9-way image classification set "content" from GitHub (tjnut3/CoffeeModel); label vocabulary: AAA grade coffee bean, black coffee bean, borer damaged coffee bean, elephant ear coffee bean, fade, half coffee bean, incomplete coffee bean, peaberry coffee bean, triangle coffee bean.

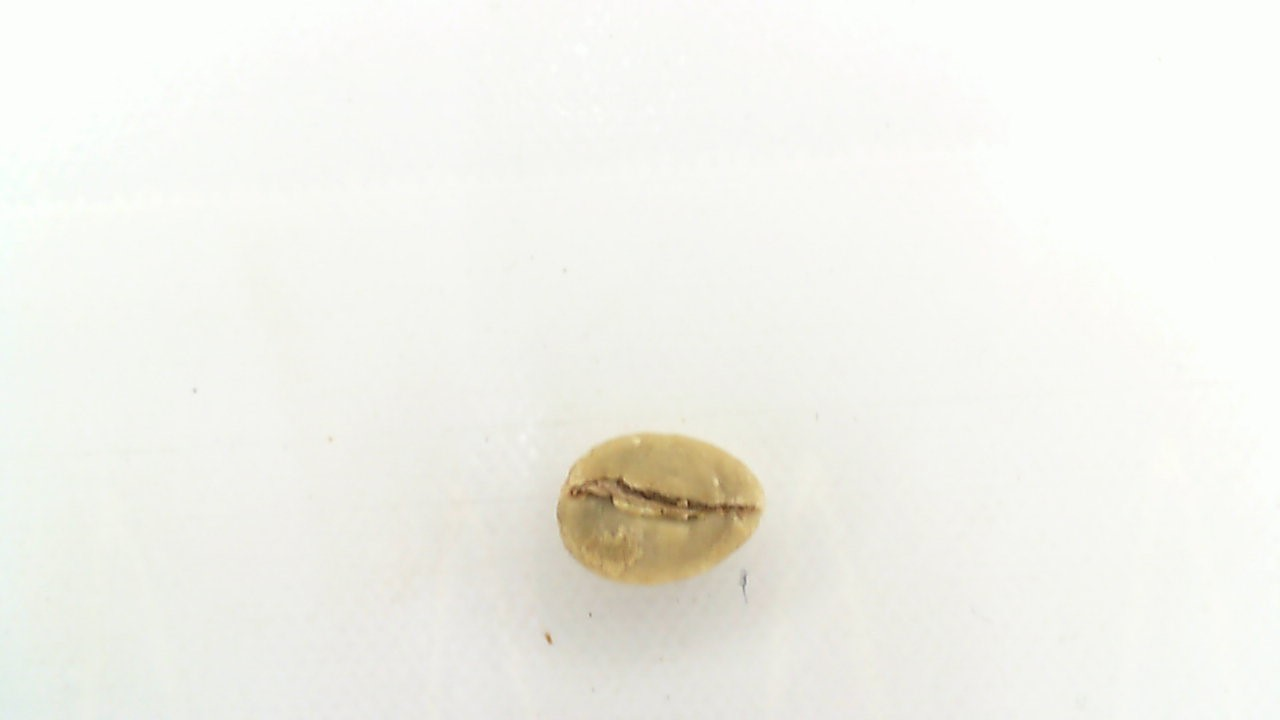
Label: AAA grade coffee bean

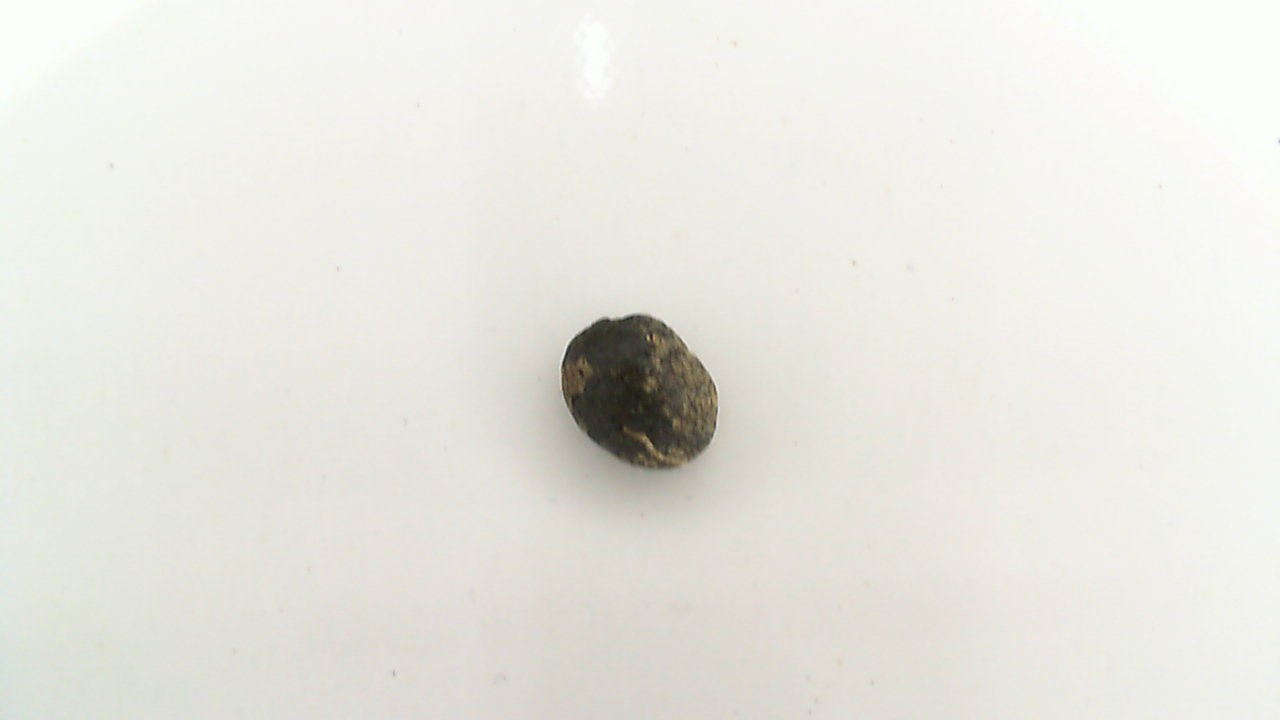
Label: black coffee bean

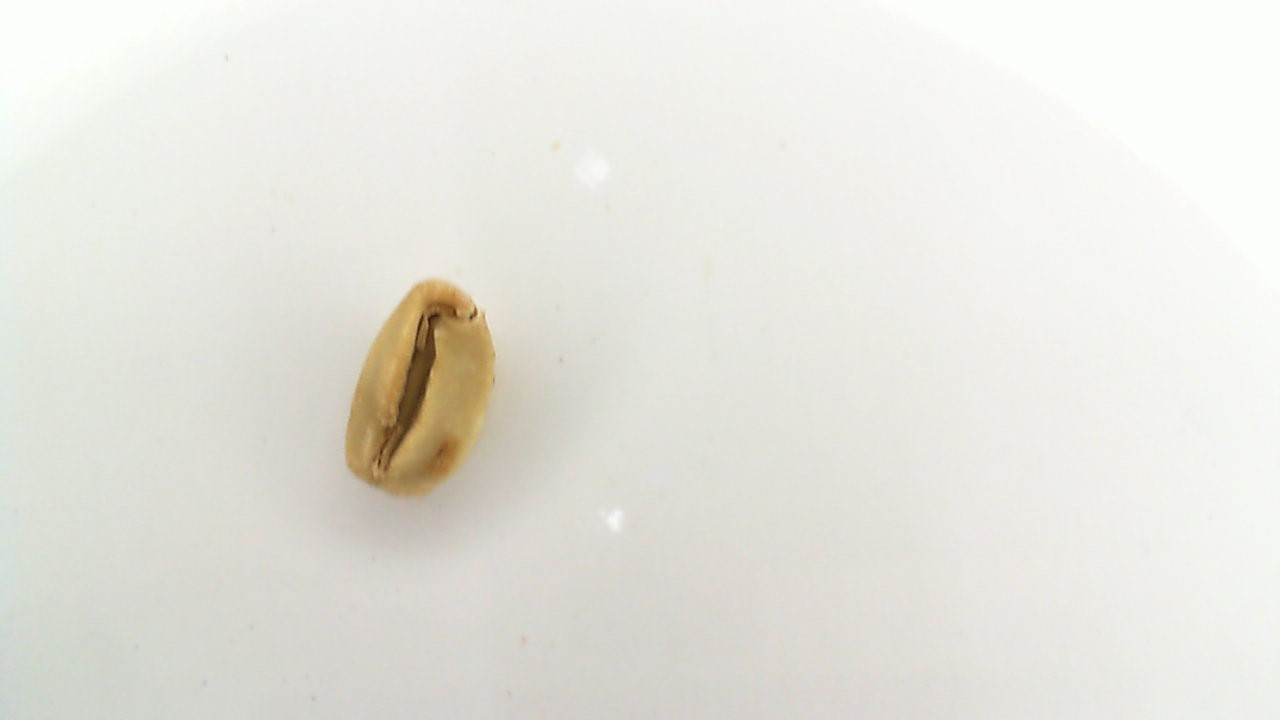
Label: triangle coffee bean

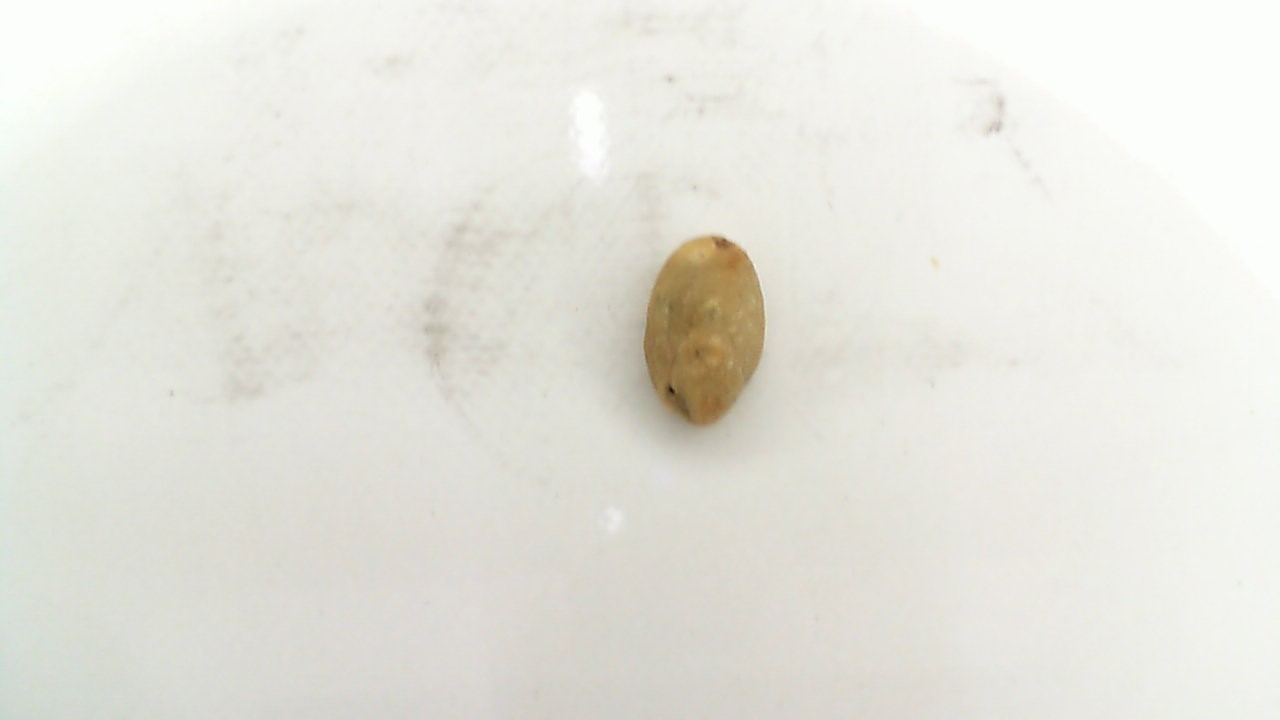
Label: borer damaged coffee bean

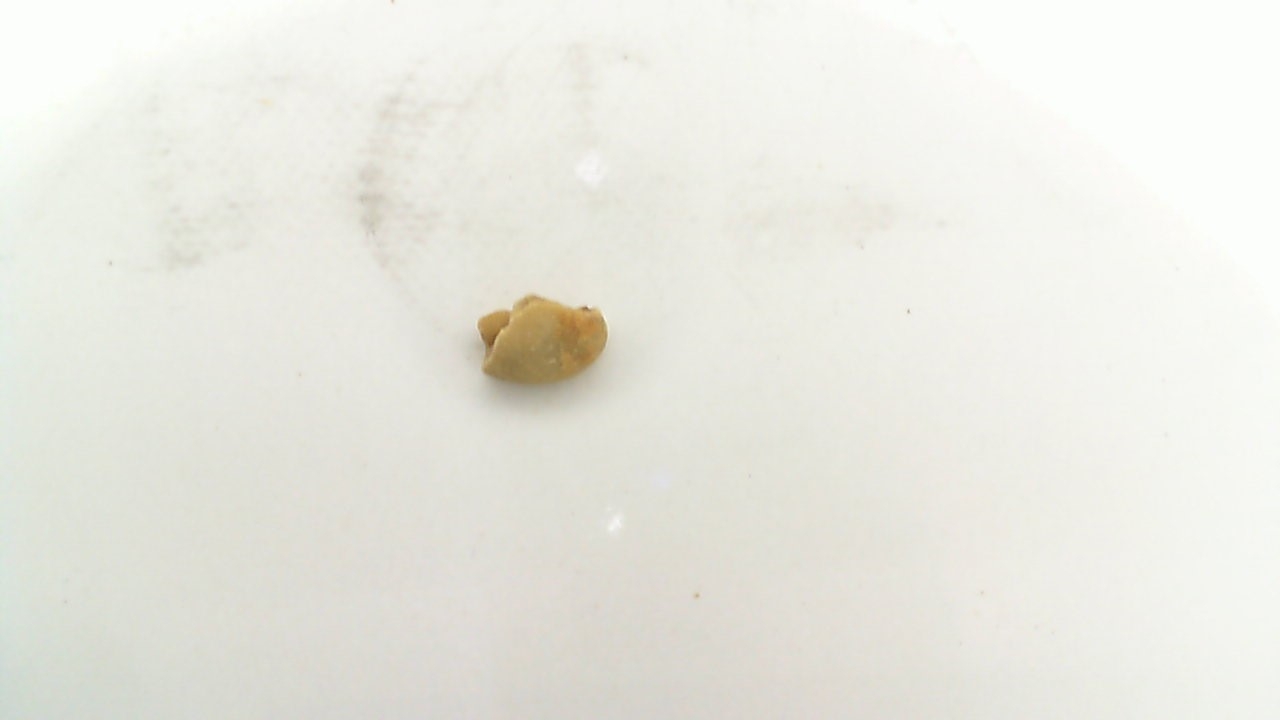
Label: incomplete coffee bean

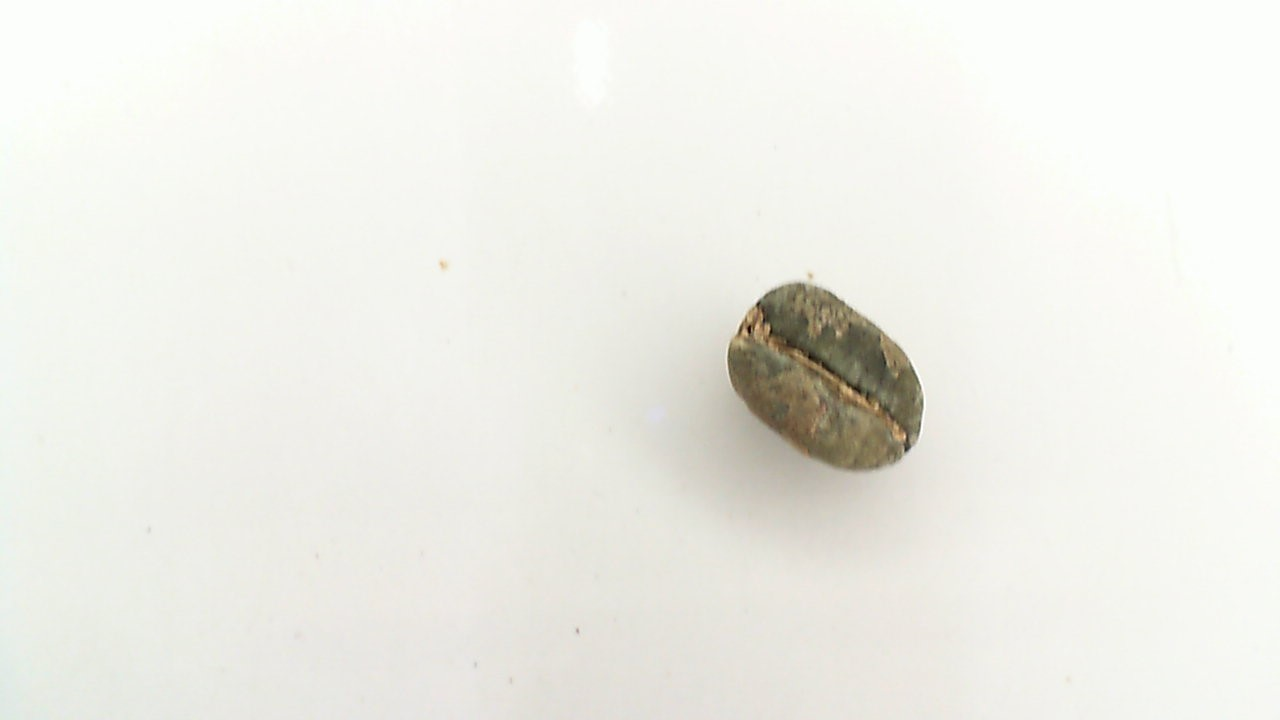
Label: fade
